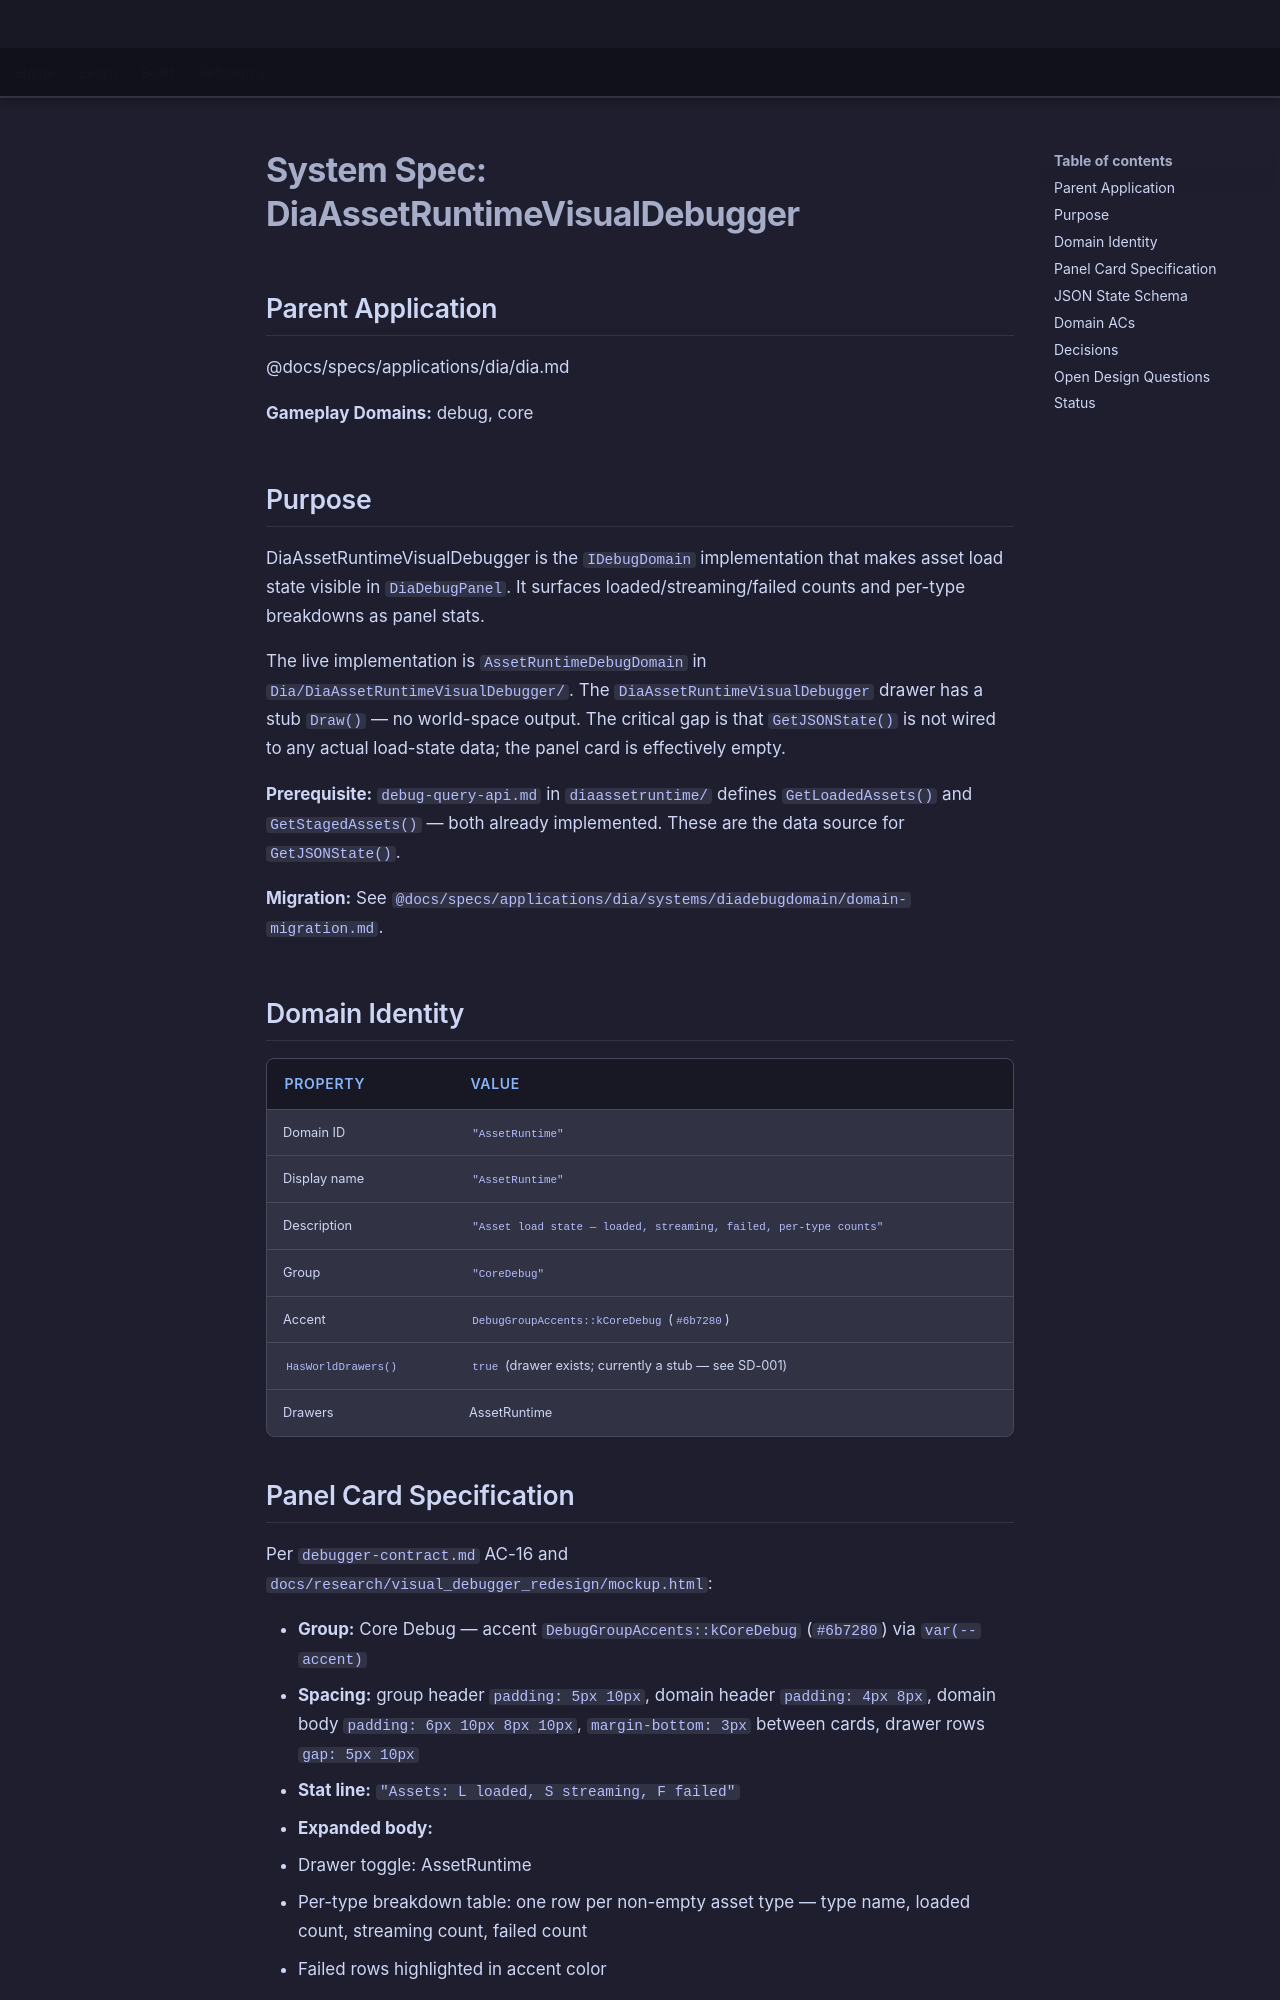

repository: LenihanConor/Cluiche · page: specs/applications/dia/systems/diaassetruntimevisualdebugger/diaassetruntimevisualdebugger/index.html · generator: mkdocs

# System Spec: DiaAssetRuntimeVisualDebugger

## Parent Application
@docs/specs/applications/dia/dia.md

**Gameplay Domains:** debug, core

## Purpose

DiaAssetRuntimeVisualDebugger is the `IDebugDomain` implementation that makes asset load state visible in `DiaDebugPanel`. It surfaces loaded/streaming/failed counts and per-type breakdowns as panel stats.

The live implementation is `AssetRuntimeDebugDomain` in `Dia/DiaAssetRuntimeVisualDebugger/`. The `DiaAssetRuntimeVisualDebugger` drawer has a stub `Draw()` — no world-space output. The critical gap is that `GetJSONState()` is not wired to any actual load-state data; the panel card is effectively empty.

**Prerequisite:** `debug-query-api.md` in `diaassetruntime/` defines `GetLoadedAssets()` and `GetStagedAssets()` — both already implemented. These are the data source for `GetJSONState()`.

**Migration:** See `@docs/specs/applications/dia/systems/diadebugdomain/domain-migration.md`.

## Domain Identity

| Property | Value |
|----------|-------|
| Domain ID | `"AssetRuntime"` |
| Display name | `"AssetRuntime"` |
| Description | `"Asset load state — loaded, streaming, failed, per-type counts"` |
| Group | `"CoreDebug"` |
| Accent | `DebugGroupAccents::kCoreDebug` (`#6b7280`) |
| `HasWorldDrawers()` | `true` (drawer exists; currently a stub — see SD-001) |
| Drawers | AssetRuntime |

## Panel Card Specification

Per `debugger-contract.md` AC-16 and `docs/research/visual_debugger_redesign/mockup.html`:

- **Group:** Core Debug — accent `DebugGroupAccents::kCoreDebug` (`#6b7280`) via `var(--accent)`
- **Spacing:** group header `padding: 5px 10px`, domain header `padding: 4px 8px`, domain body `padding: 6px 10px 8px 10px`, `margin-bottom: 3px` between cards, drawer rows `gap: 5px 10px`
- **Stat line:** `"Assets: L loaded, S streaming, F failed"`
- **Expanded body:**
  - Drawer toggle: AssetRuntime
  - Per-type breakdown table: one row per non-empty asset type — type name, loaded count, streaming count, failed count
  - Failed rows highlighted in accent color
